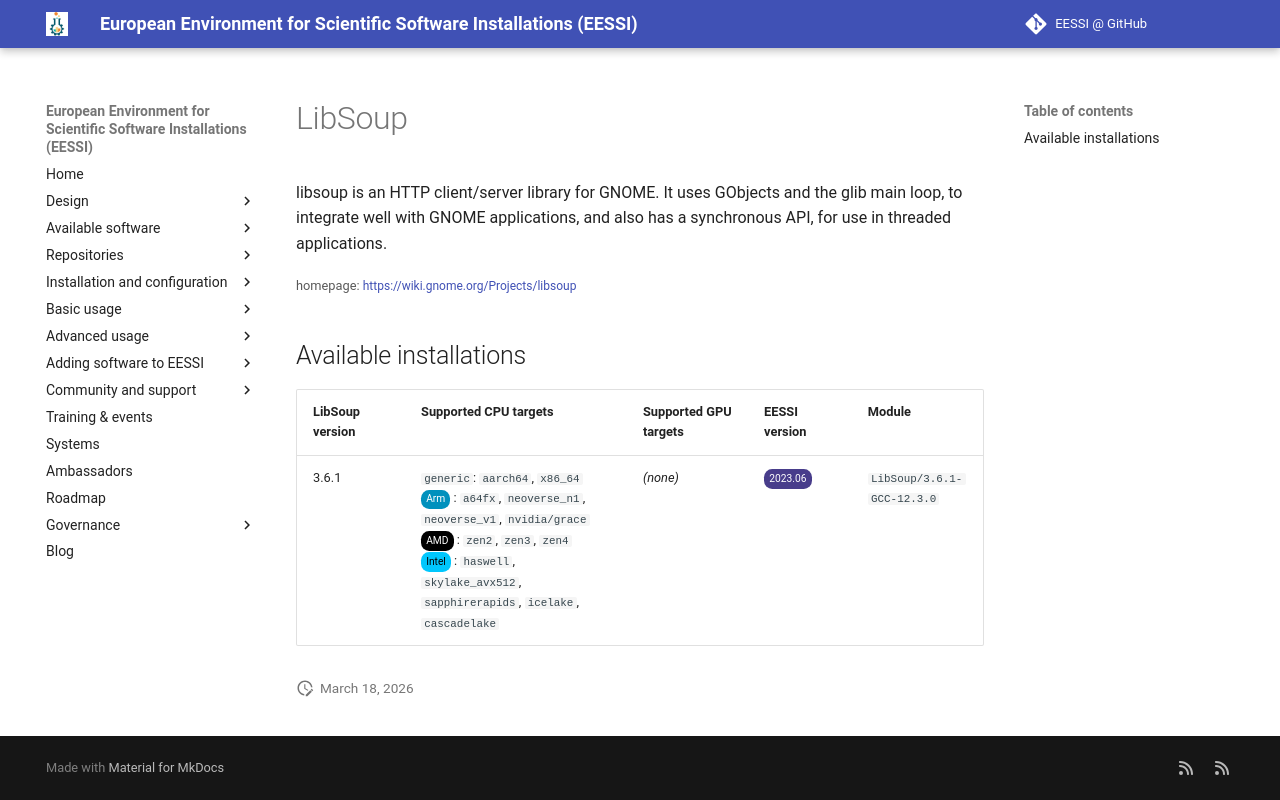

repository: EESSI/docs · page: available_software/detail/LibSoup/index.html · generator: mkdocs

---
json_ld:
  '@context': https://schema.org
  '@type': SoftwareApplication
  applicationCategory: DeveloperApplication
  description: 'libsoup is an HTTP client/server library for GNOME. It

    uses GObjects and the glib main loop, to integrate well with GNOME

    applications, and also has a synchronous API, for use in threaded

    applications.'
  license: Not confirmed
  name: LibSoup
  offers:
    '@type': Offer
    price: 0
  operatingSystem: LINUX
  review:
    '@type': Review
    author:
      '@type': Organization
      name: EESSI
    reviewBody: Application has been successfully made available on all architectures
      supported by EESSI
    reviewRating:
      '@type': Rating
      ratingValue: 5
  softwareRequirements: See https://www.eessi.io/docs/ for how to make EESSI available
    on your system
  softwareVersion: '[''3.6.1'']'
  url: https://wiki.gnome.org/Projects/libsoup
---
# LibSoup


libsoup is an HTTP client/server library for GNOME. It
uses GObjects and the glib main loop, to integrate well with GNOME
applications, and also has a synchronous API, for use in threaded
applications.

<small>homepage: </small><span class="software-link">[https://wiki.gnome.org/Projects/libsoup](https://wiki.gnome.org/Projects/libsoup)</span>

## Available installations


|LibSoup version|Supported CPU targets|Supported GPU targets|EESSI version|Module|
| --- | --- | --- | --- | --- |
|3.6.1|`generic`: `aarch64`, `x86_64`<br/><span class="software-cpu-arm">Arm</span>: `a64fx`, `neoverse_n1`, `neoverse_v1`, `nvidia/grace`<br/><span class="software-cpu-amd">AMD</span>: `zen2`, `zen3`, `zen4`<br/><span class="software-cpu-intel">Intel</span>: `haswell`, `skylake_avx512`, `sapphirerapids`, `icelake`, `cascadelake`<br/>|*(none)*|<span class="software-eessi-version-202306">2023.06</span>|`LibSoup/3.6.1-GCC-12.3.0`|
